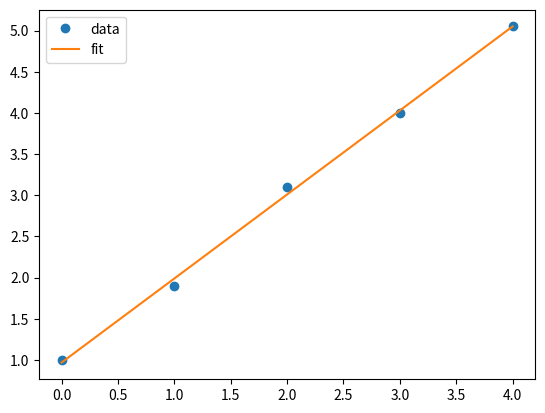

Python code for this plot:
import numpy as np
A = np.array([[1, 2, 3], [4, 5, 6]])
x = np.array([10, 20, 30])
print(A @ x)
print(A.shape, x.shape, (A @ x).shape)


import numpy as np
A = np.array([[1, 2], [3, 4]])
B = np.array([[5, 6], [7, 8]])
print(A @ B)
print(A * B)


import numpy as np
a = np.array([1, 2, 3])
b = np.array([4, 5, 6])
print(a @ b)
print(np.dot(a, b))
print((a * b).sum())


import numpy as np
A = np.array([[1, 1, 1], [2, -1, 1], [3, 1, 2]], dtype=float)
b = np.array([6, 3, 11], dtype=float)
x = np.linalg.solve(A, b)
print(x)
print(A @ x - b)


import numpy as np
A = np.array([[2.0, 1.0], [5.0, 7.0]])
b = np.array([11.0, 13.0])
x_inverse = np.linalg.inv(A) @ b
x_solve   = np.linalg.solve(A, b)
print(x_inverse)
print(x_solve)
print(np.linalg.norm(x_inverse - x_solve))


import numpy as np
I = np.eye(3)
Z = np.zeros((3, 3))
print(I)
print(Z)
print(I @ I)
print(I + Z)


import numpy as np
d = np.array([2.0, 3.0, 5.0])
D = np.diag(d)
print(D)
print(D @ d)
print(np.diag(D))


import numpy as np
v = np.array([3.0, 4.0])
print(np.linalg.norm(v))
print(np.linalg.norm(v, ord=1))
print(np.linalg.norm(v, ord=np.inf))


import numpy as np
A = np.array([[1, 2], [3, 4]])
print(np.linalg.norm(A))
print(np.sqrt((A * A).sum()))
print(np.linalg.norm(A, ord=2))


import numpy as np
A = np.array([[1.0, 2.0], [3.0, 4.0]])
B = np.array([[1.0, 2.0], [2.0, 4.0]])
print(np.linalg.det(A))
print(np.linalg.det(B))


import numpy as np
A = np.array([[4.0, 1.0], [2.0, 3.0]])
vals, vecs = np.linalg.eig(A)
print(vals)
print(vecs)


import numpy as np
x = np.array([1.0, 2.0, 3.0, 4.0, 5.0])
y = np.array([2.1, 3.9, 6.2, 8.0, 9.9])
M = np.column_stack([x, np.ones_like(x)])
a, b = np.linalg.lstsq(M, y, rcond=None)[0]
print(a, b)
print(np.linalg.norm(M @ np.array([a, b]) - y))


import numpy as np
A = np.array([[2, 3, -1], [4, -1, 2], [3, 2, 1]], dtype=float)
b = np.array([5, 6, 7], dtype=float)
x = np.linalg.solve(A, b)
print(x)
print(np.linalg.norm(A @ x - b))


import numpy as np
v = np.array([1.0, -2.0, 2.0])
print(np.linalg.norm(v, ord=1))
print(np.linalg.norm(v))
print(np.linalg.norm(v, ord=np.inf))


import numpy as np
A = np.array([[1, 2], [3, 4]])
x = np.array([5, 6])
print(A @ x)


import numpy as np
D = np.diag([1, 2, 3, 4])
print(D)
print(np.linalg.det(D))
print(1*2*3*4)


import numpy as np
import matplotlib.pyplot as plt
x = np.array([0, 1, 2, 3, 4], dtype=float)
y = np.array([1.0, 1.9, 3.1, 4.0, 5.05])
M = np.column_stack([x, np.ones_like(x)])
a, b = np.linalg.lstsq(M, y, rcond=None)[0]
print(a, b)
plt.figure()
plt.plot(x, y, "o", label="data")
xfit = np.linspace(x.min(), x.max(), 100)
plt.plot(xfit, a * xfit + b, "-", label="fit")
plt.legend()
plt.show()
